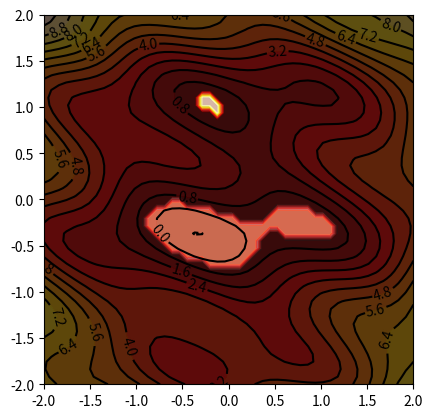

Python code for this plot:
import sys
import numpy as np
import scipy as sp
from matplotlib import pyplot as pl

import scipy.ndimage as nd

f = lambda x, y: x**2 + y**2 + 1.1*np.sin(4*y) + 1.1*np.cos(2*(x+y))**2

pos = np.array([0, 1])

n = 50
x = np.linspace(-2., 2., n)
y = np.linspace(-2., 2., n)
X, Y = np.meshgrid(x, y)

Z = f(X, Y)


fig = pl.figure()
ax = fig.add_subplot(111, aspect='equal')
#ax2 = fig.add_subplot(214, aspect='equal')
#ax.pcolormesh(X, Y, Z, cmap = pl.cm.hot)
ax.contourf(X, Y, Z, 15, alpha=0.9, cmap=pl.cm.hot)
C = ax.contour(X, Y, Z, 15, colors='black', linewidth=.5)
ax.clabel(C, inline=1, fontsize=10)


seuil = 0.3

zones_risky = Z < seuil

zones_labeled, zones_num = nd.measurements.label(zones_risky)

ax.contourf(X, Y, zones_risky, 10, alpha=0.5, cmap=pl.cm.gray)

print("Nombre de zones : ",zones_num)

ax.contourf(X, Y, zones_labeled, 15, alpha=0.4, cmap=pl.cm.hot)
pl.savefig('test.pdf')
#actual_label = zones_labeled(pos[0], pos[1])

#zones_actual =
#ax2.contourf(X, Y, zones_labe, 10, alpha=0.5, cmap=pl.cm.gray))
